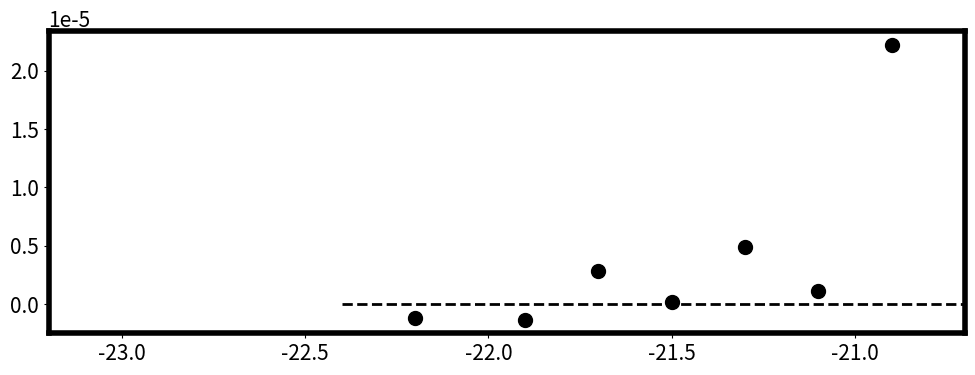

Recreate this plot in Python. (Note: this script raises an exception after producing the figure.)
"""
quick script for plotting the difference in LF between UltraVISTA-only and UltraVISTA+Euclid.

Created: March 14th 2025.
"""
import numpy as np
import matplotlib.pyplot as plt
from pathlib import Path

plt.rcParams.update({'font.size': 15})
plt.rcParams['axes.linewidth'] = 4
plt.rcParams['figure.dpi'] = 100

uvista_euclid = [2.12861662e-06, 6.03210043e-06, 9.16337525e-06, 1.59486164e-05, 3.23233992e-05, 4.24464998e-05, 6.05560308e-05] #, 6.61033853e-05, 5.90742485e-05, 2.17809970e-05]
uvista_only = [3.32642337e-06, 7.34422140e-06, 6.27708092e-06, 1.57390423e-05, 2.74080836e-05, 4.12950686e-05, 3.83475493e-05] #, 5.04532349e-05, 3.29772144e-05, 4.49456387e-06]

Muv_bins = [-22.4, -22., -21.8,  -21.6, -21.4, -21.2, -21.0, -20.8, -20.6, -20.4, -20.2]
bin_widths = np.abs(np.diff(Muv_bins))
bin_centres = 0.5 * (np.array(Muv_bins[:-1]) + np.array(Muv_bins[1:]))[:-3]
print(bin_centres)

# Plot difference
fig = plt.figure(figsize=(10, 4))

plt.scatter(bin_centres, np.array(uvista_euclid) - np.array(uvista_only), s=100, color='black', label='UVISTA + Euclid - UVISTA only')
plt.hlines(0, -22.4, -20.2, color='black', linestyle='--', lw=2)
plt.xlim([-23.2, -20.7])
#plt.yscale('log')
plot_dir = Path.cwd().parents[1] / 'plots' / 'LF'
plt.tight_layout()
plt.savefig(plot_dir / 'diff_LF.pdf', bbox_inches='tight')
